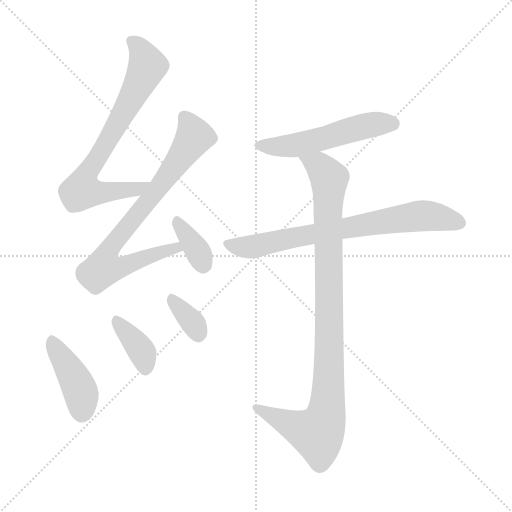
t = 0.00 s
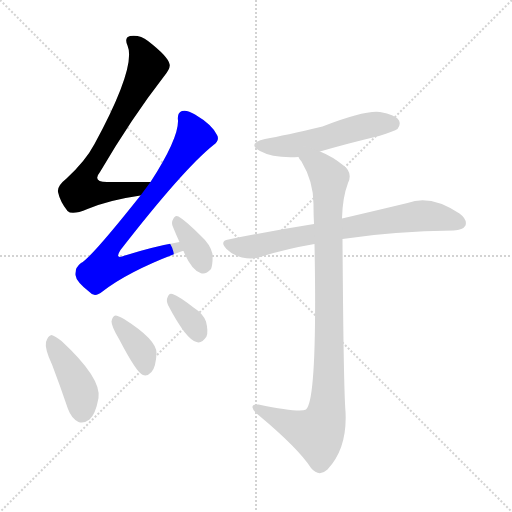
t = 1.30 s
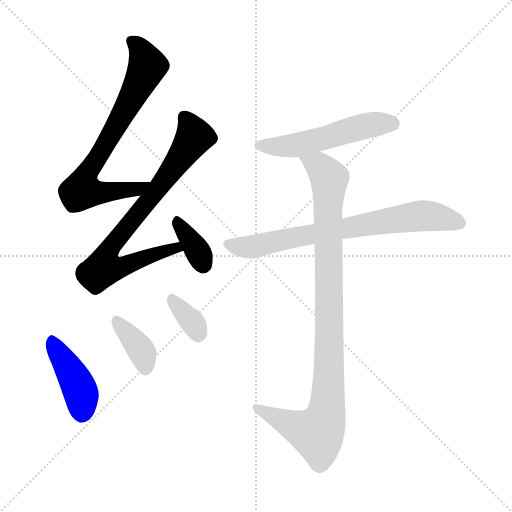
t = 2.59 s
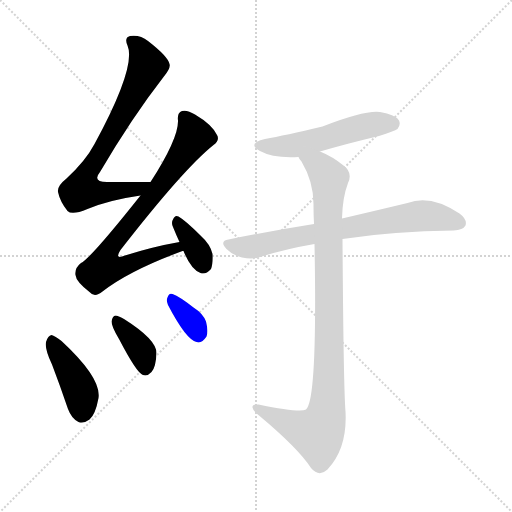
t = 3.89 s
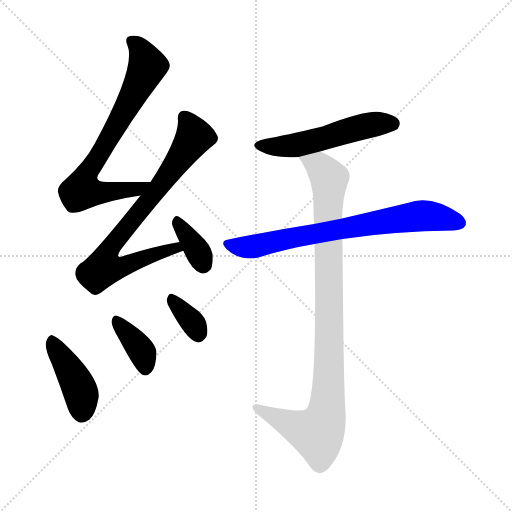
t = 5.19 s
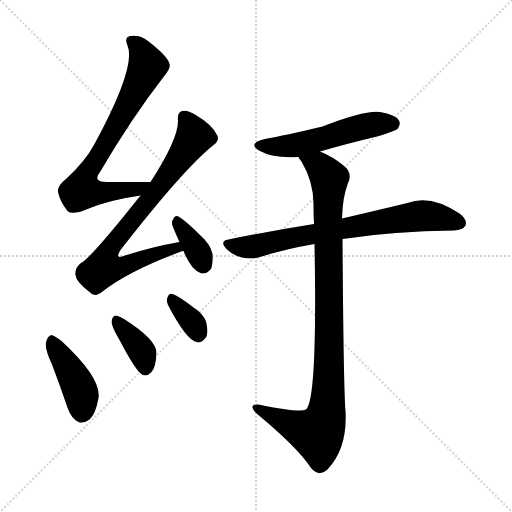
t = 6.48 s

The animated SVG that drew these frames (rendered in a browser with its animation timeline set to each time). Animation: 9 CSS @keyframes rules; one cycle of 6.48 s.

<svg version="1.1" viewBox="0 0 1024 1024" xmlns="http://www.w3.org/2000/svg">
  <g stroke="lightgray" stroke-dasharray="1,1" stroke-width="1" transform="scale(4, 4)">
    <line x1="0" y1="0" x2="256" y2="256"></line>
    <line x1="256" y1="0" x2="0" y2="256"></line>
    <line x1="128" y1="0" x2="128" y2="256"></line>
    <line x1="0" y1="128" x2="256" y2="128"></line>
  </g>
<g transform="scale(1, -1) translate(0, -900)">
   <style type="text/css">
    @keyframes keyframes0 {
      from {
       stroke: blue;
       stroke-dashoffset: 734;
       stroke-width: 128;
       }
       70% {
       animation-timing-function: step-end;
       stroke: blue;
       stroke-dashoffset: 0;
       stroke-width: 128;
       }
       to {
       stroke: black;
       stroke-width: 1024;
       }
       }
       #make-me-a-hanzi-animation-0 {
         animation: keyframes0 0.847331s both;
         animation-delay: 0.000000s;
         animation-timing-function: linear;
       }
    @keyframes keyframes1 {
      from {
       stroke: blue;
       stroke-dashoffset: 754;
       stroke-width: 128;
       }
       71% {
       animation-timing-function: step-end;
       stroke: blue;
       stroke-dashoffset: 0;
       stroke-width: 128;
       }
       to {
       stroke: black;
       stroke-width: 1024;
       }
       }
       #make-me-a-hanzi-animation-1 {
         animation: keyframes1 0.863607s both;
         animation-delay: 0.847331s;
         animation-timing-function: linear;
       }
    @keyframes keyframes2 {
      from {
       stroke: blue;
       stroke-dashoffset: 354;
       stroke-width: 128;
       }
       54% {
       animation-timing-function: step-end;
       stroke: blue;
       stroke-dashoffset: 0;
       stroke-width: 128;
       }
       to {
       stroke: black;
       stroke-width: 1024;
       }
       }
       #make-me-a-hanzi-animation-2 {
         animation: keyframes2 0.538086s both;
         animation-delay: 1.710938s;
         animation-timing-function: linear;
       }
    @keyframes keyframes3 {
      from {
       stroke: blue;
       stroke-dashoffset: 417;
       stroke-width: 128;
       }
       58% {
       animation-timing-function: step-end;
       stroke: blue;
       stroke-dashoffset: 0;
       stroke-width: 128;
       }
       to {
       stroke: black;
       stroke-width: 1024;
       }
       }
       #make-me-a-hanzi-animation-3 {
         animation: keyframes3 0.589355s both;
         animation-delay: 2.249023s;
         animation-timing-function: linear;
       }
    @keyframes keyframes4 {
      from {
       stroke: blue;
       stroke-dashoffset: 373;
       stroke-width: 128;
       }
       55% {
       animation-timing-function: step-end;
       stroke: blue;
       stroke-dashoffset: 0;
       stroke-width: 128;
       }
       to {
       stroke: black;
       stroke-width: 1024;
       }
       }
       #make-me-a-hanzi-animation-4 {
         animation: keyframes4 0.553548s both;
         animation-delay: 2.838379s;
         animation-timing-function: linear;
       }
    @keyframes keyframes5 {
      from {
       stroke: blue;
       stroke-dashoffset: 342;
       stroke-width: 128;
       }
       53% {
       animation-timing-function: step-end;
       stroke: blue;
       stroke-dashoffset: 0;
       stroke-width: 128;
       }
       to {
       stroke: black;
       stroke-width: 1024;
       }
       }
       #make-me-a-hanzi-animation-5 {
         animation: keyframes5 0.528320s both;
         animation-delay: 3.391927s;
         animation-timing-function: linear;
       }
    @keyframes keyframes6 {
      from {
       stroke: blue;
       stroke-dashoffset: 526;
       stroke-width: 128;
       }
       63% {
       animation-timing-function: step-end;
       stroke: blue;
       stroke-dashoffset: 0;
       stroke-width: 128;
       }
       to {
       stroke: black;
       stroke-width: 1024;
       }
       }
       #make-me-a-hanzi-animation-6 {
         animation: keyframes6 0.678060s both;
         animation-delay: 3.920247s;
         animation-timing-function: linear;
       }
    @keyframes keyframes7 {
      from {
       stroke: blue;
       stroke-dashoffset: 728;
       stroke-width: 128;
       }
       70% {
       animation-timing-function: step-end;
       stroke: blue;
       stroke-dashoffset: 0;
       stroke-width: 128;
       }
       to {
       stroke: black;
       stroke-width: 1024;
       }
       }
       #make-me-a-hanzi-animation-7 {
         animation: keyframes7 0.842448s both;
         animation-delay: 4.598307s;
         animation-timing-function: linear;
       }
    @keyframes keyframes8 {
      from {
       stroke: blue;
       stroke-dashoffset: 971;
       stroke-width: 128;
       }
       76% {
       animation-timing-function: step-end;
       stroke: blue;
       stroke-dashoffset: 0;
       stroke-width: 128;
       }
       to {
       stroke: black;
       stroke-width: 1024;
       }
       }
       #make-me-a-hanzi-animation-8 {
         animation: keyframes8 1.040202s both;
         animation-delay: 5.440755s;
         animation-timing-function: linear;
       }
</style>
<path d="M 301.0 536.0 Q 256.0 536.0 217.0 536.0 Q 183.0 535.0 200.0 556.0 Q 264.0 665.0 327.0 746.0 Q 342.0 764.0 339.0 772.0 Q 336.0 787.0 296.0 818.0 Q 280.0 831.0 260.0 828.0 Q 248.0 825.0 255.0 809.0 Q 273.0 767.0 189.0 612.0 Q 171.0 578.0 133.0 543.0 Q 114.0 528.0 116.0 516.0 Q 120.0 497.0 135.0 478.0 Q 144.0 469.0 175.0 482.0 Q 218.0 500.0 281.0 509.0 C 311.0 514.0 331.0 536.0 301.0 536.0 Z" fill="lightgray"></path> 
<path d="M 359.0 416.0 Q 307.0 407.0 250.0 389.0 Q 228.0 380.0 241.0 400.0 Q 367.0 562.0 427.0 610.0 Q 440.0 620.0 434.0 630.0 Q 424.0 651.0 390.0 671.0 Q 374.0 681.0 364.0 678.0 Q 354.0 675.0 356.0 659.0 Q 357.0 623.0 301.0 536.0 L 281.0 509.0 Q 181.0 383.0 162.0 374.0 Q 149.0 364.0 151.0 350.0 Q 152.0 337.0 179.0 316.0 Q 189.0 304.0 205.0 317.0 Q 259.0 359.0 365.0 398.0 L 367.0 398.0 C 395.0 407.0 388.0 421.0 359.0 416.0 Z" fill="lightgray"></path> 
<path d="M 367.0 398.0 Q 382.0 361.0 401.0 354.0 Q 411.0 350.0 422.0 362.0 Q 426.0 372.0 425.0 392.0 Q 421.0 411.0 401.0 429.0 Q 371.0 459.0 357.0 467.0 Q 350.0 471.0 346.0 461.0 Q 342.0 455.0 346.0 446.0 Q 352.0 431.0 359.0 416.0 L 367.0 398.0 Z" fill="lightgray"></path> 
<path d="M 104.0 171.0 Q 120.0 129.0 136.0 82.0 Q 143.0 63.0 157.0 56.0 Q 167.0 52.0 179.0 61.0 Q 191.0 71.0 197.0 104.0 Q 203.0 144.0 123.0 218.0 Q 110.0 228.0 103.0 230.0 Q 96.0 229.0 92.0 216.0 Q 89.0 203.0 104.0 171.0 Z" fill="lightgray"></path> 
<path d="M 238.0 222.0 Q 274.0 153.0 286.0 150.0 Q 295.0 147.0 303.0 156.0 Q 312.0 166.0 313.0 194.0 Q 313.0 221.0 248.0 262.0 Q 236.0 269.0 231.0 269.0 Q 225.0 268.0 223.0 257.0 Q 223.0 247.0 238.0 222.0 Z" fill="lightgray"></path> 
<path d="M 336.0 290.0 Q 372.0 221.0 393.0 216.0 Q 403.0 212.0 413.0 227.0 Q 417.0 237.0 412.0 257.0 Q 406.0 273.0 387.0 285.0 Q 359.0 307.0 345.0 312.0 Q 338.0 315.0 335.0 305.0 Q 332.0 299.0 336.0 290.0 Z" fill="lightgray"></path> 
<path d="M 640.0 597.0 Q 695.0 613.0 758.0 628.0 Q 789.0 638.0 795.0 642.0 Q 802.0 651.0 798.0 659.0 Q 791.0 671.0 760.0 676.0 Q 730.0 680.0 645.0 647.0 Q 569.0 629.0 530.0 622.0 Q 493.0 613.0 520.0 598.0 Q 547.0 583.0 597.0 586.0 L 640.0 597.0 Z" fill="lightgray"></path> 
<path d="M 685.0 422.0 Q 788.0 438.0 907.0 439.0 Q 926.0 440.0 931.0 449.0 Q 935.0 461.0 919.0 473.0 Q 861.0 512.0 815.0 494.0 Q 761.0 481.0 684.0 463.0 L 628.0 452.0 Q 546.0 439.0 457.0 421.0 Q 438.0 418.0 453.0 402.0 Q 466.0 389.0 484.0 385.0 Q 505.0 381.0 520.0 386.0 Q 571.0 402.0 629.0 412.0 L 685.0 422.0 Z" fill="lightgray"></path> 
<path d="M 629.0 412.0 Q 635.0 100.0 612.0 81.0 Q 600.0 74.0 517.0 91.0 Q 504.0 92.0 505.0 85.0 Q 506.0 78.0 518.0 69.0 Q 597.0 3.0 622.0 -36.0 Q 638.0 -55.0 655.0 -39.0 Q 695.0 3.0 691.0 77.0 Q 687.0 125.0 685.0 422.0 L 684.0 463.0 Q 685.0 505.0 696.0 534.0 Q 706.0 555.0 687.0 569.0 Q 665.0 587.0 640.0 597.0 C 613.0 610.0 581.0 612.0 597.0 586.0 Q 598.0 582.0 603.0 577.0 Q 628.0 535.0 627.0 488.0 Q 627.0 470.0 628.0 452.0 L 629.0 412.0 Z" fill="lightgray"></path> 
      <clipPath id="make-me-a-hanzi-clip-0">
      <path d="M 301.0 536.0 Q 256.0 536.0 217.0 536.0 Q 183.0 535.0 200.0 556.0 Q 264.0 665.0 327.0 746.0 Q 342.0 764.0 339.0 772.0 Q 336.0 787.0 296.0 818.0 Q 280.0 831.0 260.0 828.0 Q 248.0 825.0 255.0 809.0 Q 273.0 767.0 189.0 612.0 Q 171.0 578.0 133.0 543.0 Q 114.0 528.0 116.0 516.0 Q 120.0 497.0 135.0 478.0 Q 144.0 469.0 175.0 482.0 Q 218.0 500.0 281.0 509.0 C 311.0 514.0 331.0 536.0 301.0 536.0 Z" fill="lightgray"></path>
      </clipPath>
      <path clip-path="url(#make-me-a-hanzi-clip-0)" d="M 263.0 817.0 L 281.0 800.0 L 295.0 768.0 L 253.0 684.0 L 169.0 543.0 L 163.0 519.0 L 186.0 515.0 L 270.0 520.0 L 294.0 535.0 " fill="none" id="make-me-a-hanzi-animation-0" stroke-dasharray="606 1212" stroke-linecap="round"></path>

      <clipPath id="make-me-a-hanzi-clip-1">
      <path d="M 359.0 416.0 Q 307.0 407.0 250.0 389.0 Q 228.0 380.0 241.0 400.0 Q 367.0 562.0 427.0 610.0 Q 440.0 620.0 434.0 630.0 Q 424.0 651.0 390.0 671.0 Q 374.0 681.0 364.0 678.0 Q 354.0 675.0 356.0 659.0 Q 357.0 623.0 301.0 536.0 L 281.0 509.0 Q 181.0 383.0 162.0 374.0 Q 149.0 364.0 151.0 350.0 Q 152.0 337.0 179.0 316.0 Q 189.0 304.0 205.0 317.0 Q 259.0 359.0 365.0 398.0 L 367.0 398.0 C 395.0 407.0 388.0 421.0 359.0 416.0 Z" fill="lightgray"></path>
      </clipPath>
      <path clip-path="url(#make-me-a-hanzi-clip-1)" d="M 369.0 665.0 L 384.0 640.0 L 385.0 620.0 L 310.0 514.0 L 221.0 406.0 L 217.0 371.0 L 257.0 371.0 L 354.0 408.0 " fill="none" id="make-me-a-hanzi-animation-1" stroke-dasharray="626 1252" stroke-linecap="round"></path>

      <clipPath id="make-me-a-hanzi-clip-2">
      <path d="M 367.0 398.0 Q 382.0 361.0 401.0 354.0 Q 411.0 350.0 422.0 362.0 Q 426.0 372.0 425.0 392.0 Q 421.0 411.0 401.0 429.0 Q 371.0 459.0 357.0 467.0 Q 350.0 471.0 346.0 461.0 Q 342.0 455.0 346.0 446.0 Q 352.0 431.0 359.0 416.0 L 367.0 398.0 Z" fill="lightgray"></path>
      </clipPath>
      <path clip-path="url(#make-me-a-hanzi-clip-2)" d="M 356.0 456.0 L 396.0 397.0 L 406.0 372.0 " fill="none" id="make-me-a-hanzi-animation-2" stroke-dasharray="226 452" stroke-linecap="round"></path>

      <clipPath id="make-me-a-hanzi-clip-3">
      <path d="M 104.0 171.0 Q 120.0 129.0 136.0 82.0 Q 143.0 63.0 157.0 56.0 Q 167.0 52.0 179.0 61.0 Q 191.0 71.0 197.0 104.0 Q 203.0 144.0 123.0 218.0 Q 110.0 228.0 103.0 230.0 Q 96.0 229.0 92.0 216.0 Q 89.0 203.0 104.0 171.0 Z" fill="lightgray"></path>
      </clipPath>
      <path clip-path="url(#make-me-a-hanzi-clip-3)" d="M 104.0 221.0 L 158.0 125.0 L 164.0 75.0 " fill="none" id="make-me-a-hanzi-animation-3" stroke-dasharray="289 578" stroke-linecap="round"></path>

      <clipPath id="make-me-a-hanzi-clip-4">
      <path d="M 238.0 222.0 Q 274.0 153.0 286.0 150.0 Q 295.0 147.0 303.0 156.0 Q 312.0 166.0 313.0 194.0 Q 313.0 221.0 248.0 262.0 Q 236.0 269.0 231.0 269.0 Q 225.0 268.0 223.0 257.0 Q 223.0 247.0 238.0 222.0 Z" fill="lightgray"></path>
      </clipPath>
      <path clip-path="url(#make-me-a-hanzi-clip-4)" d="M 232.0 260.0 L 285.0 194.0 L 290.0 162.0 " fill="none" id="make-me-a-hanzi-animation-4" stroke-dasharray="245 490" stroke-linecap="round"></path>

      <clipPath id="make-me-a-hanzi-clip-5">
      <path d="M 336.0 290.0 Q 372.0 221.0 393.0 216.0 Q 403.0 212.0 413.0 227.0 Q 417.0 237.0 412.0 257.0 Q 406.0 273.0 387.0 285.0 Q 359.0 307.0 345.0 312.0 Q 338.0 315.0 335.0 305.0 Q 332.0 299.0 336.0 290.0 Z" fill="lightgray"></path>
      </clipPath>
      <path clip-path="url(#make-me-a-hanzi-clip-5)" d="M 345.0 301.0 L 397.0 233.0 " fill="none" id="make-me-a-hanzi-animation-5" stroke-dasharray="214 428" stroke-linecap="round"></path>

      <clipPath id="make-me-a-hanzi-clip-6">
      <path d="M 640.0 597.0 Q 695.0 613.0 758.0 628.0 Q 789.0 638.0 795.0 642.0 Q 802.0 651.0 798.0 659.0 Q 791.0 671.0 760.0 676.0 Q 730.0 680.0 645.0 647.0 Q 569.0 629.0 530.0 622.0 Q 493.0 613.0 520.0 598.0 Q 547.0 583.0 597.0 586.0 L 640.0 597.0 Z" fill="lightgray"></path>
      </clipPath>
      <path clip-path="url(#make-me-a-hanzi-clip-6)" d="M 522.0 611.0 L 543.0 606.0 L 587.0 609.0 L 740.0 650.0 L 786.0 652.0 " fill="none" id="make-me-a-hanzi-animation-6" stroke-dasharray="398 796" stroke-linecap="round"></path>

      <clipPath id="make-me-a-hanzi-clip-7">
      <path d="M 685.0 422.0 Q 788.0 438.0 907.0 439.0 Q 926.0 440.0 931.0 449.0 Q 935.0 461.0 919.0 473.0 Q 861.0 512.0 815.0 494.0 Q 761.0 481.0 684.0 463.0 L 628.0 452.0 Q 546.0 439.0 457.0 421.0 Q 438.0 418.0 453.0 402.0 Q 466.0 389.0 484.0 385.0 Q 505.0 381.0 520.0 386.0 Q 571.0 402.0 629.0 412.0 L 685.0 422.0 Z" fill="lightgray"></path>
      </clipPath>
      <path clip-path="url(#make-me-a-hanzi-clip-7)" d="M 456.0 411.0 L 510.0 407.0 L 594.0 427.0 L 839.0 468.0 L 870.0 467.0 L 920.0 454.0 " fill="none" id="make-me-a-hanzi-animation-7" stroke-dasharray="600 1200" stroke-linecap="round"></path>

      <clipPath id="make-me-a-hanzi-clip-8">
      <path d="M 629.0 412.0 Q 635.0 100.0 612.0 81.0 Q 600.0 74.0 517.0 91.0 Q 504.0 92.0 505.0 85.0 Q 506.0 78.0 518.0 69.0 Q 597.0 3.0 622.0 -36.0 Q 638.0 -55.0 655.0 -39.0 Q 695.0 3.0 691.0 77.0 Q 687.0 125.0 685.0 422.0 L 684.0 463.0 Q 685.0 505.0 696.0 534.0 Q 706.0 555.0 687.0 569.0 Q 665.0 587.0 640.0 597.0 C 613.0 610.0 581.0 612.0 597.0 586.0 Q 598.0 582.0 603.0 577.0 Q 628.0 535.0 627.0 488.0 Q 627.0 470.0 628.0 452.0 L 629.0 412.0 Z" fill="lightgray"></path>
      </clipPath>
      <path clip-path="url(#make-me-a-hanzi-clip-8)" d="M 605.0 585.0 L 644.0 562.0 L 659.0 540.0 L 659.0 195.0 L 651.0 66.0 L 635.0 33.0 L 513.0 84.0 " fill="none" id="make-me-a-hanzi-animation-8" stroke-dasharray="843 1686" stroke-linecap="round"></path>

</g>
</svg>
